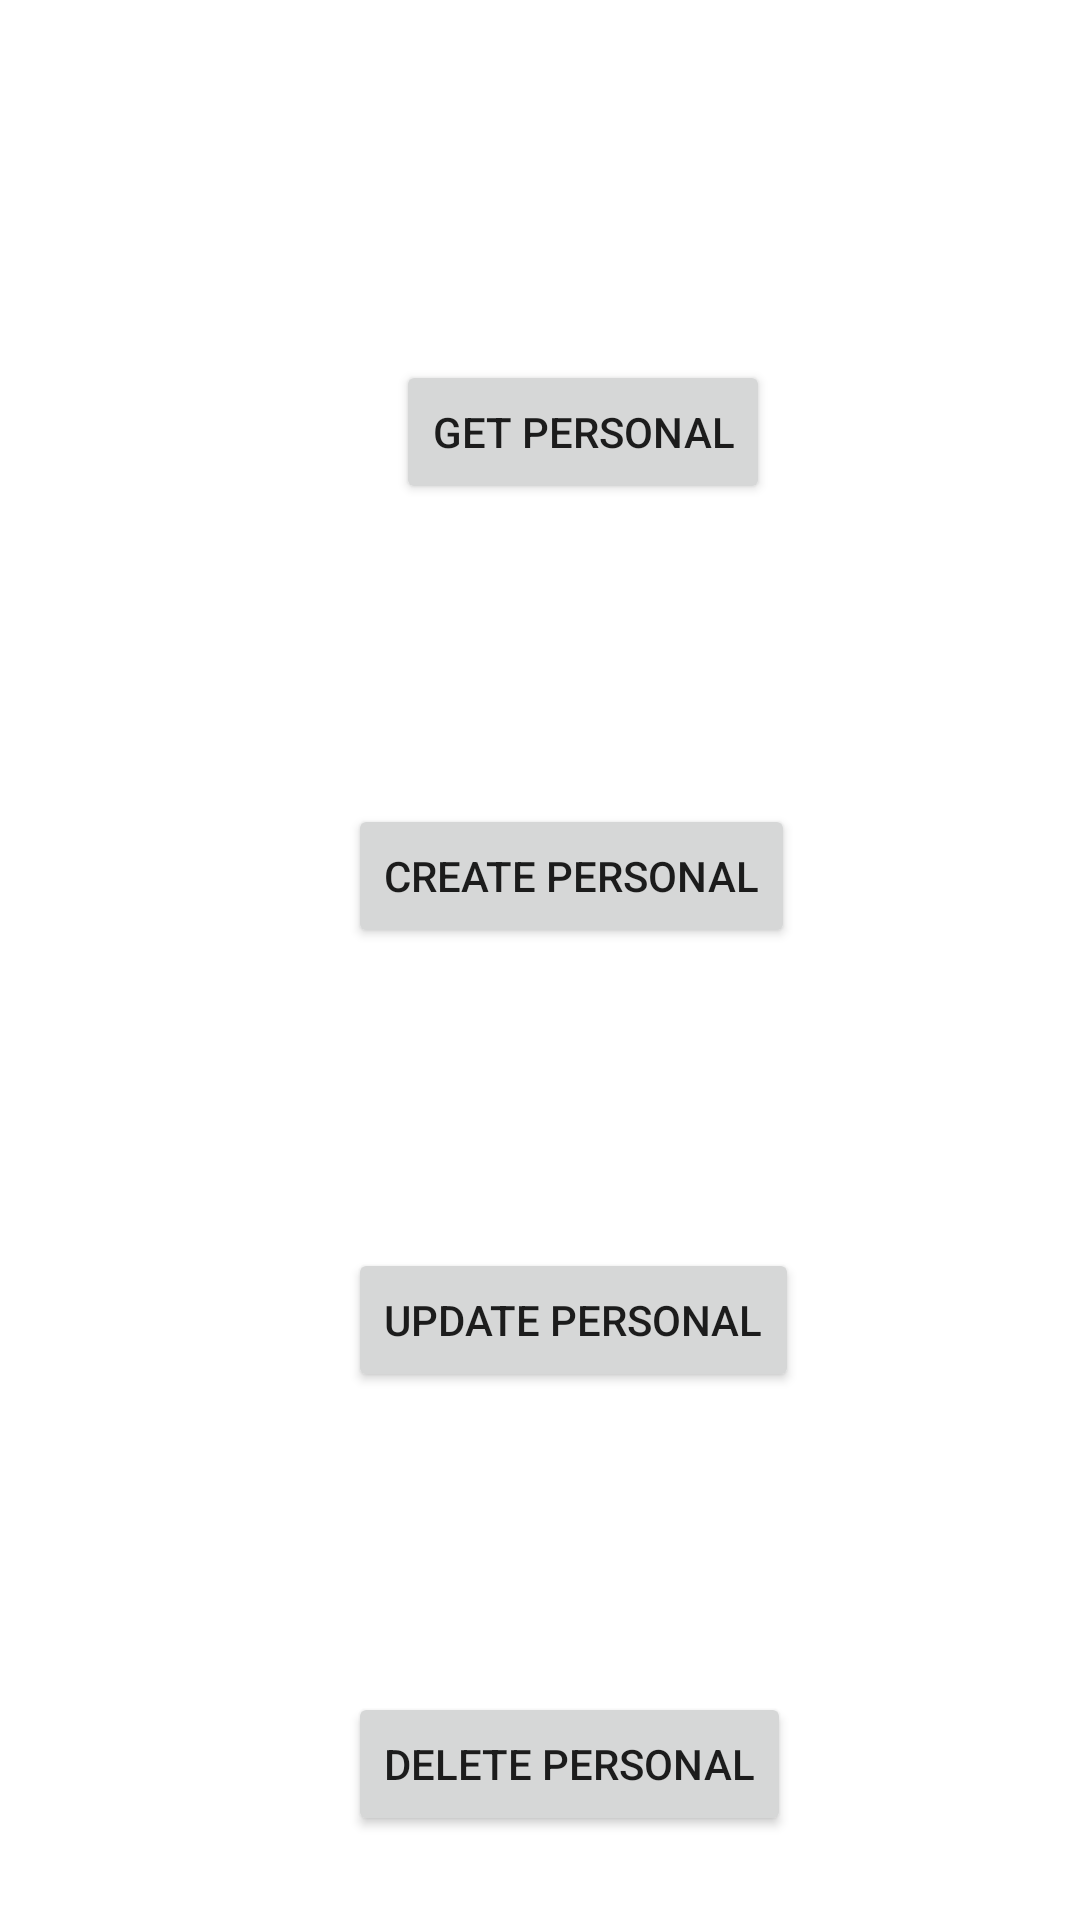

Layout XML and referenced resources for this Android screen:
<!-- AndroidManifest.xml: application theme Theme.DAM_front -->
<!-- res/layout/activity_personal.xml -->
<?xml version="1.0" encoding="utf-8"?>
<androidx.constraintlayout.widget.ConstraintLayout
    xmlns:android="http://schemas.android.com/apk/res/android"
    xmlns:app="http://schemas.android.com/apk/res-auto"
    xmlns:tools="http://schemas.android.com/tools"
    android:layout_width="match_parent"
    android:layout_height="match_parent">

    <Button
        android:id="@+id/get_personal_btn"
        android:layout_width="wrap_content"
        android:layout_height="wrap_content"
        android:layout_marginStart="132dp"
        android:layout_marginLeft="132dp"
        android:layout_marginTop="120dp"
        android:text="Get personal"
        app:layout_constraintStart_toStartOf="parent"
        app:layout_constraintTop_toTopOf="parent" />

    <Button
        android:id="@+id/create_personal_btn"
        android:layout_width="wrap_content"
        android:layout_height="wrap_content"
        android:layout_marginStart="116dp"
        android:layout_marginLeft="116dp"
        android:layout_marginTop="100dp"
        android:text="Create personal"
        app:layout_constraintStart_toStartOf="parent"
        app:layout_constraintTop_toBottomOf="@+id/get_personal_btn" />

    <Button
        android:id="@+id/update_personal_btn"
        android:layout_width="wrap_content"
        android:layout_height="wrap_content"
        android:layout_marginStart="116dp"
        android:layout_marginLeft="116dp"
        android:layout_marginTop="100dp"
        android:text="Update personal"
        app:layout_constraintStart_toStartOf="parent"
        app:layout_constraintTop_toBottomOf="@+id/create_personal_btn" />

    <Button
        android:id="@+id/delete_personal_btn"
        android:layout_width="wrap_content"
        android:layout_height="wrap_content"
        android:layout_marginStart="116dp"
        android:layout_marginLeft="116dp"
        android:layout_marginTop="100dp"
        android:text="Delete personal"
        app:layout_constraintStart_toStartOf="parent"
        app:layout_constraintTop_toBottomOf="@+id/update_personal_btn" />

</androidx.constraintlayout.widget.ConstraintLayout>
<!-- resources referenced by this layout -->
<resources>
  <style name="Theme.DAM_front" parent="Theme.MaterialComponents.DayNight.DarkActionBar">
          
          <item name="colorPrimary">@color/purple_500</item>
          <item name="colorPrimaryVariant">@color/purple_700</item>
          <item name="colorOnPrimary">@color/white</item>
          
          <item name="colorSecondary">@color/teal_200</item>
          <item name="colorSecondaryVariant">@color/teal_700</item>
          <item name="colorOnSecondary">@color/black</item>
          
          <item name="android:statusBarColor" tools:targetApi="l">?attr/colorPrimaryVariant</item>
          
      </style>
  <!-- not gathered from this repository: default colours our renderer supplied (Android Studio template values) -->
  <color name="purple_500">#FF6200EE</color>
  <color name="purple_700">#FF3700B3</color>
  <color name="teal_200">#FF03DAC5</color>
  <color name="teal_700">#FF018786</color>
  <color name="black">#FF000000</color>
  <color name="white">#FFFFFFFF</color>
</resources>
